Dataset: processed (GitHub, Idinmaster/Brain-Tumor-Classification-). Classes: glioma, meningioma, no tumor, pituitary tumor.

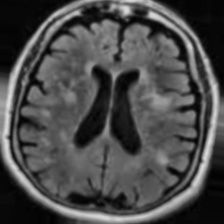
Label: no tumor

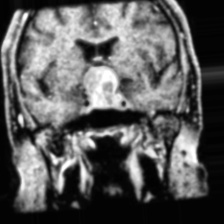
Label: pituitary tumor

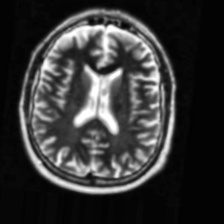
Label: no tumor

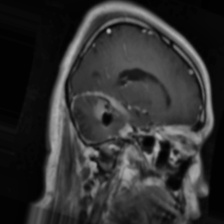
Label: glioma

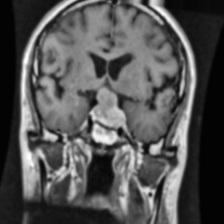
Label: pituitary tumor

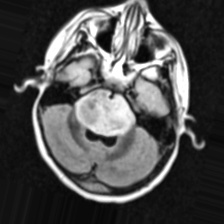
Label: meningioma
